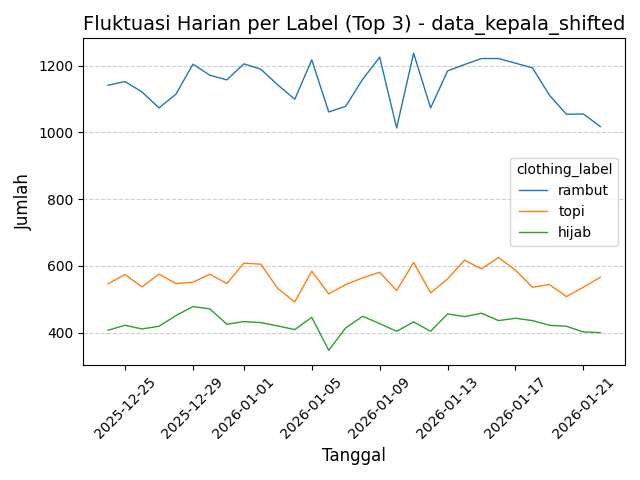

Source data for this figure (header and first rows):
timestamp, hijab, rambut, topi
2025-12-24, 407, 1141, 546
2025-12-25, 422, 1152, 574
2025-12-26, 411, 1121, 537
2025-12-27, 419, 1073, 575
2025-12-28, 451, 1114, 547
2025-12-29, 478, 1204, 551
2025-12-30, 471, 1171, 575
2025-12-31, 425, 1157, 547
2026-01-01, 433, 1205, 608
2026-01-02, 430, 1189, 605
2026-01-03, 420, 1142, 532
2026-01-04, 409, 1099, 492
2026-01-05, 446, 1217, 584
2026-01-06, 347, 1061, 516
2026-01-07, 414, 1078, 544
2026-01-08, 449, 1159, 564
2026-01-09, 427, 1225, 581
2026-01-10, 404, 1013, 526
2026-01-11, 432, 1237, 610
2026-01-12, 404, 1073, 519
2026-01-13, 456, 1184, 561
2026-01-14, 448, 1203, 617
2026-01-15, 458, 1221, 591
2026-01-16, 436, 1221, 625
2026-01-17, 443, 1207, 587
2026-01-18, 436, 1193, 536
2026-01-19, 422, 1111, 544
2026-01-20, 419, 1054, 508
2026-01-21, 402, 1055, 536
2026-01-22, 400, 1017, 566
